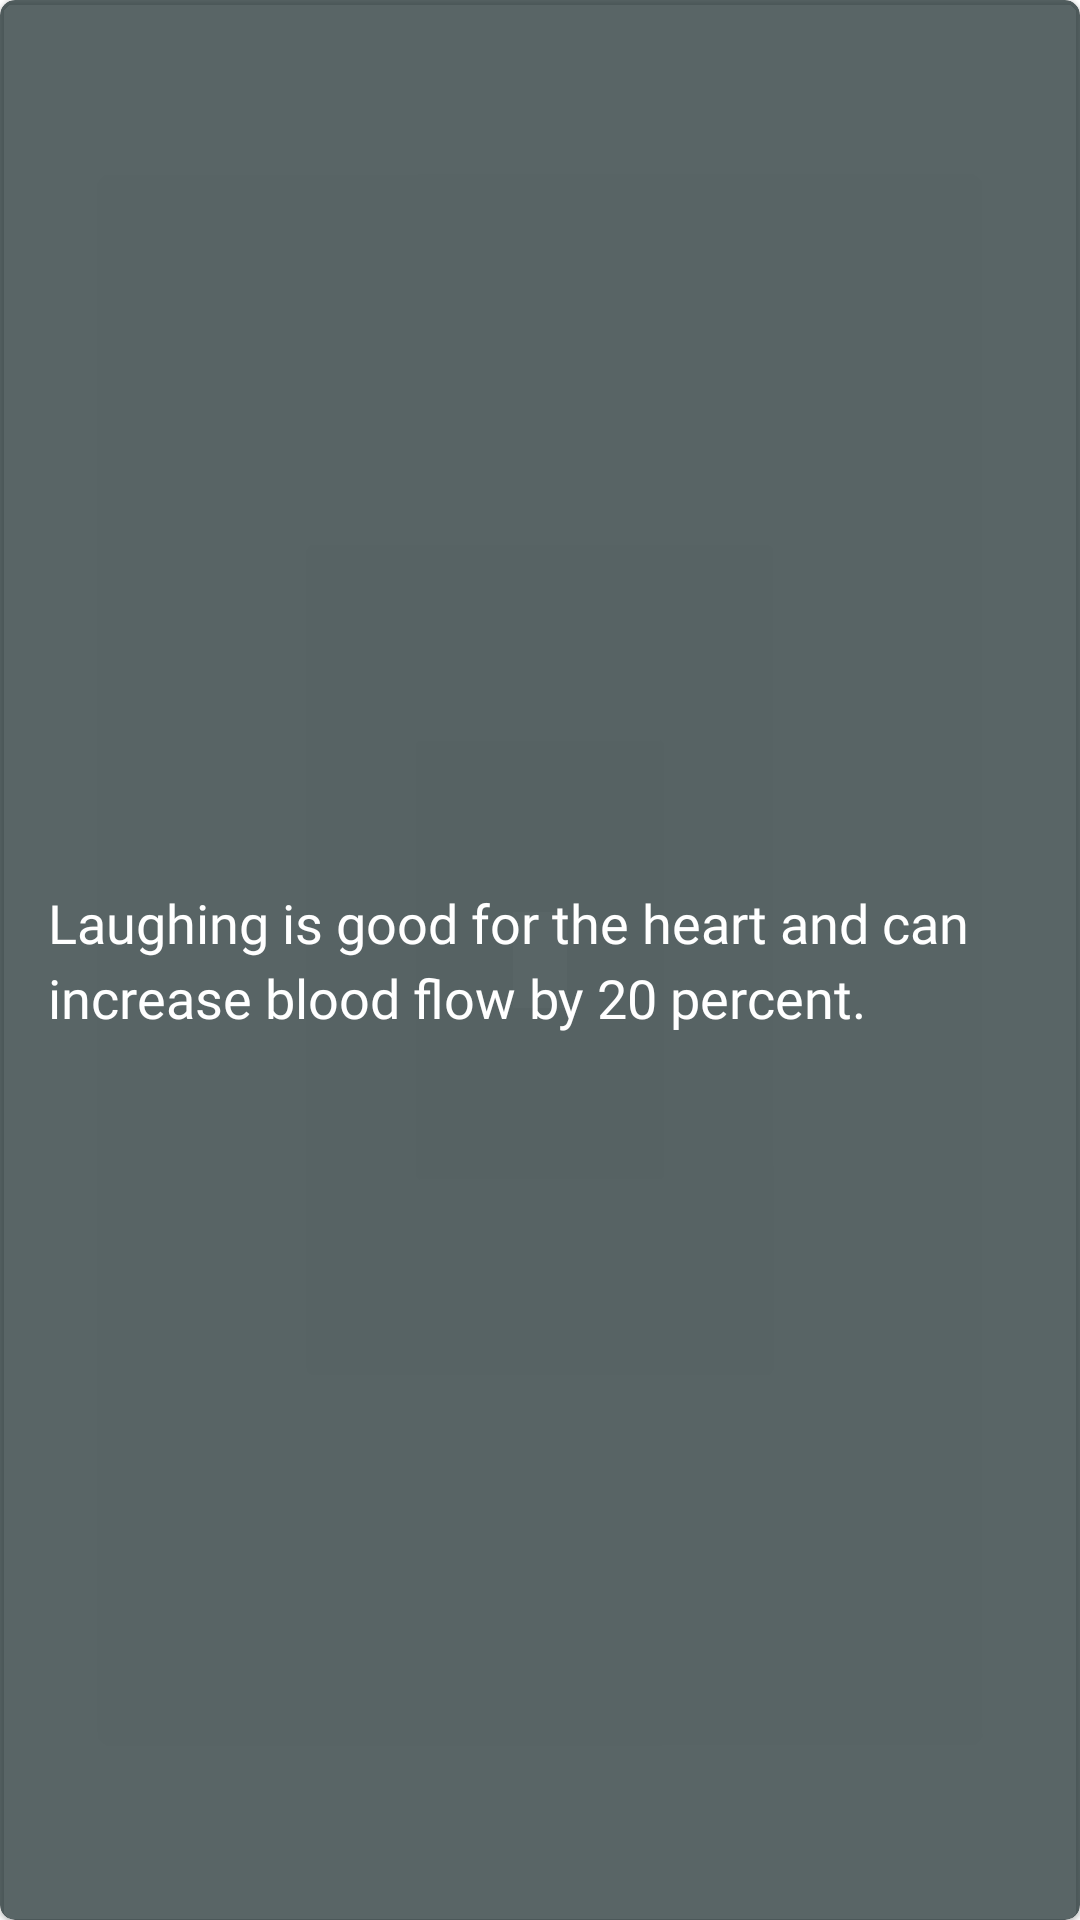

The Android layout XML behind this screen, and the referenced resources:
<!-- AndroidManifest.xml: application theme Theme.HealthIt -->
<!-- res/layout/template_fact.xml -->
<?xml version="1.0" encoding="utf-8"?>
<com.google.android.material.card.MaterialCardView xmlns:android="http://schemas.android.com/apk/res/android"
    xmlns:app="http://schemas.android.com/apk/res-auto"
    xmlns:tools="http://schemas.android.com/tools"
    android:layout_width="match_parent"
    android:layout_height="wrap_content"
    app:cardBackgroundColor="#B718292B"
    android:layout_margin="8dp"
    app:cardCornerRadius="5dp">
    <androidx.constraintlayout.widget.ConstraintLayout
        android:layout_width="match_parent"
        android:layout_height="match_parent"
        android:padding="16dp">


        <TextView
            android:id="@+id/tv_message"
            android:layout_width="0dp"
            android:layout_height="wrap_content"
            android:fontFamily="@font/poppins_regular"
            android:lineHeight="25dp"
            android:text="Laughing is good for the heart and can increase blood flow by 20 percent."
            android:textColor="@color/white"
            android:textSize="18sp"
            app:layout_constraintBottom_toBottomOf="parent"
            app:layout_constraintEnd_toEndOf="parent"
            app:layout_constraintStart_toStartOf="parent"
            app:layout_constraintTop_toTopOf="parent" />


    </androidx.constraintlayout.widget.ConstraintLayout>
</com.google.android.material.card.MaterialCardView>
<!-- resources referenced by this layout -->
<resources>
  <color name="white">#FFFFFFFF</color>
  <style name="Theme.HealthIt" parent="Theme.MaterialComponents.DayNight.NoActionBar">
          
          <item name="colorPrimary">@color/primary</item>
          <item name="colorPrimaryVariant">@color/primary</item>
          <item name="colorOnPrimary">@color/white</item>
          
          <item name="colorSecondary">@color/teal_200</item>
          <item name="colorSecondaryVariant">@color/teal_700</item>
          <item name="colorOnSecondary">@color/black</item>
          
          <item name="android:statusBarColor" tools:targetApi="l">?attr/colorPrimaryVariant</item>
          
      </style>
  <color name="primary">#48A4AA</color>
  <color name="teal_200">#FF03DAC5</color>
  <color name="teal_700">#FF018786</color>
  <color name="black">#FF000000</color>
</resources>
